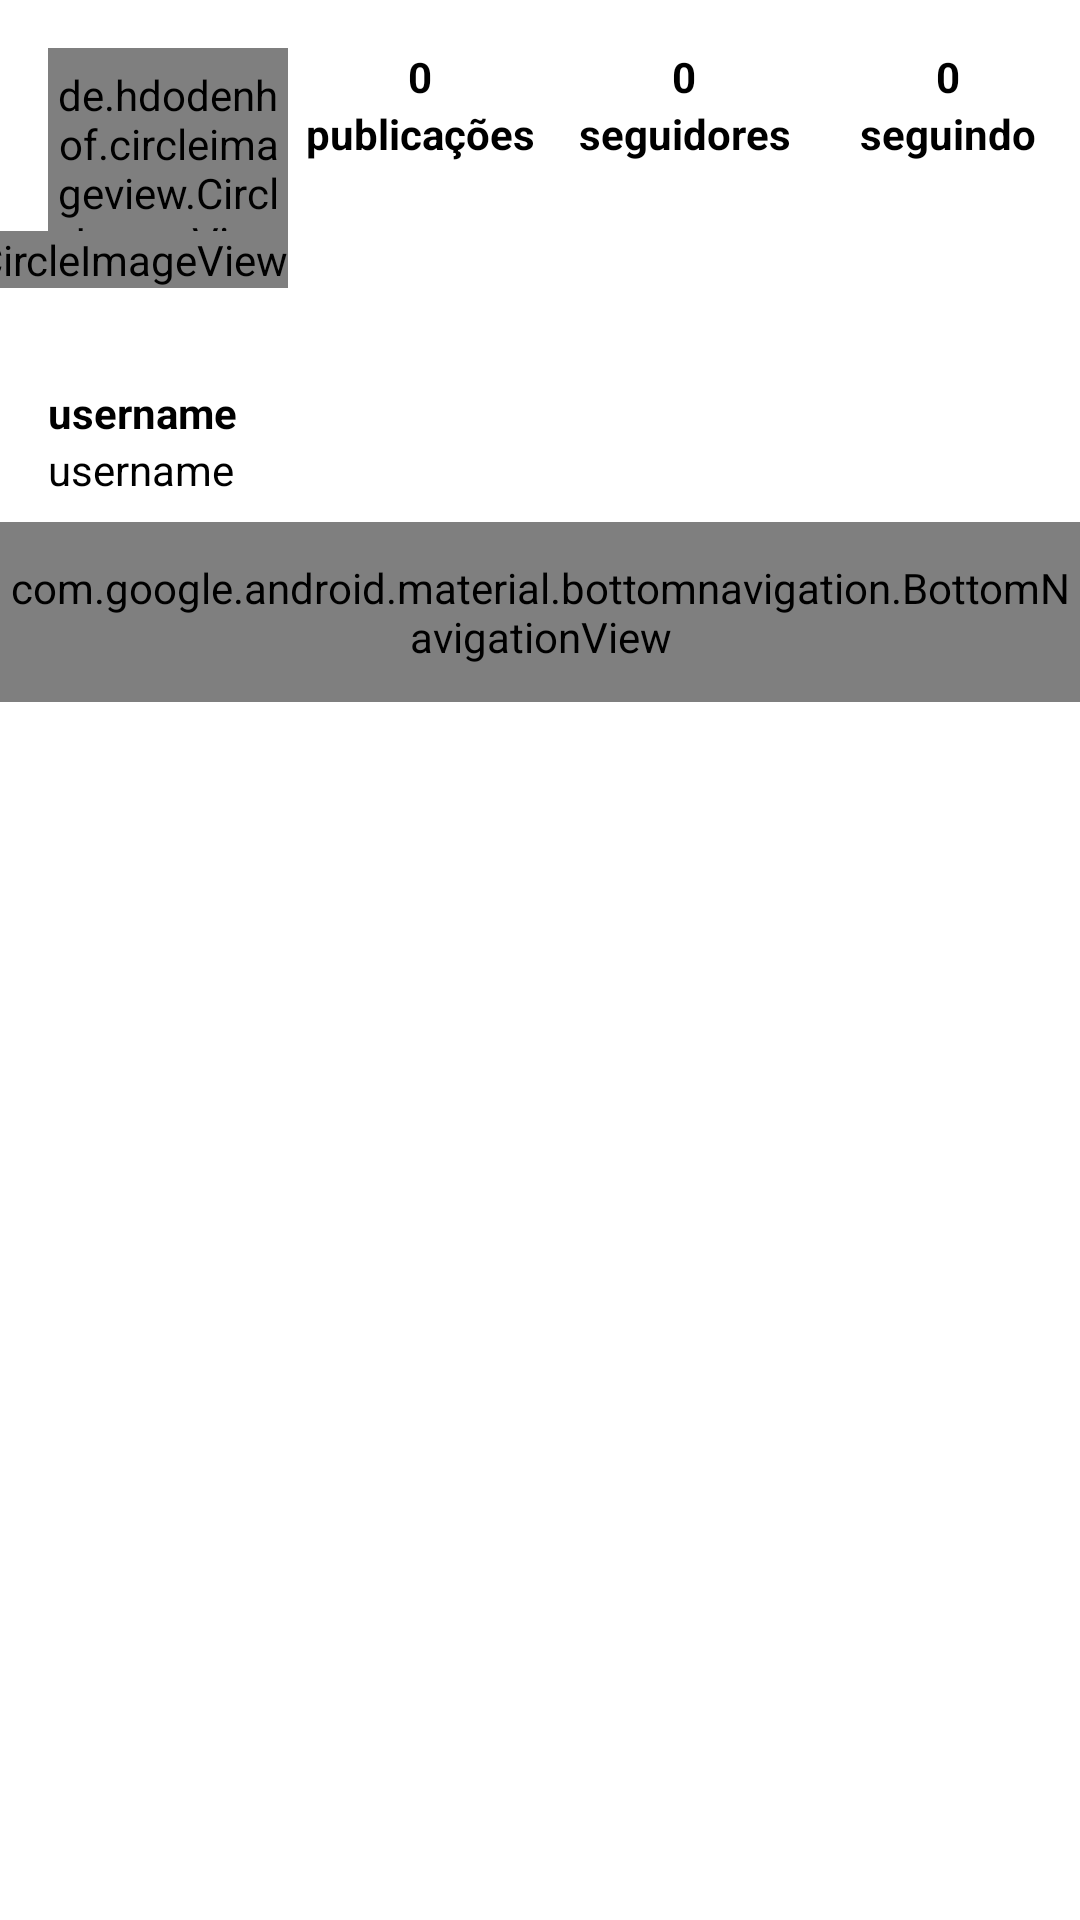

This screen was rendered from an Android layout file. Write that file and the resources it references.
<!-- AndroidManifest.xml: application theme Theme.InstaClone2 -->
<!-- res/layout/fragment_profile.xml -->
<?xml version="1.0" encoding="utf-8"?>
<FrameLayout xmlns:android="http://schemas.android.com/apk/res/android"
    xmlns:app="http://schemas.android.com/apk/res-auto"
    xmlns:tools="http://schemas.android.com/tools"
    android:layout_width="match_parent"
    android:layout_height="match_parent"
    tools:showIn="@layout/activity_main">

    <androidx.core.widget.NestedScrollView
        android:layout_width="match_parent"
        android:layout_height="match_parent">

        <androidx.constraintlayout.widget.ConstraintLayout
            android:layout_width="match_parent"
            android:layout_height="match_parent">

            <de.hdodenhof.circleimageview.CircleImageView
                android:id="@+id/profile_img_icon"
                android:layout_width="80dp"
                android:layout_height="80dp"
                android:layout_marginStart="16dp"
                android:layout_marginTop="16dp"
                android:src="@drawable/ic_insta_profile_thin"
                app:civ_border_color="@color/grey"
                app:civ_border_width="1dp"
                app:civ_circle_background_color="@color/grey_border"
                app:layout_constraintStart_toStartOf="parent"
                app:layout_constraintTop_toTopOf="parent" />

            <de.hdodenhof.circleimageview.CircleImageView
                android:layout_width="wrap_content"
                android:layout_height="wrap_content"
                android:src="@drawable/ic_insta_add_profile"
                app:civ_border_color="@color/white"
                app:civ_border_width="1dp"
                app:civ_circle_background_color="@color/blue_enabled"
                app:layout_constraintBottom_toBottomOf="@id/profile_img_icon"
                app:layout_constraintEnd_toEndOf="@id/profile_img_icon" />

            <TextView
                android:id="@+id/profile_txt_post_count"
                style="@style/Theme.InstaClone2.TextViewProfile"
                android:text="0"
                android:textStyle="bold"
                app:layout_constraintEnd_toStartOf="@id/profile_txt_followers_count"
                app:layout_constraintStart_toEndOf="@id/profile_img_icon"
                app:layout_constraintTop_toTopOf="@id/profile_img_icon" />

            <TextView
                android:id="@+id/profile_txt_followers_count"
                style="@style/Theme.InstaClone2.TextViewProfile"
                android:text="0"
                android:textStyle="bold"
                app:layout_constraintEnd_toStartOf="@id/profile_txt_following_count"
                app:layout_constraintStart_toEndOf="@id/profile_txt_post_count"
                app:layout_constraintTop_toTopOf="@id/profile_img_icon" />

            <TextView
                android:id="@+id/profile_txt_following_count"
                style="@style/Theme.InstaClone2.TextViewProfile"
                android:text="0"
                android:textStyle="bold"
                app:layout_constraintEnd_toEndOf="parent"
                app:layout_constraintStart_toEndOf="@id/profile_txt_followers_count"
                app:layout_constraintTop_toTopOf="@id/profile_img_icon" />

            <TextView
                android:id="@+id/profile_txt_post"
                style="@style/Theme.InstaClone2.TextViewProfile"
                android:text="@string/posts"
                android:textStyle="bold"
                app:layout_constraintEnd_toStartOf="@id/profile_txt_followers"
                app:layout_constraintStart_toEndOf="@id/profile_img_icon"
                app:layout_constraintTop_toBottomOf="@id/profile_txt_post_count" />

            <TextView
                android:id="@+id/profile_txt_followers"
                style="@style/Theme.InstaClone2.TextViewProfile"
                android:text="@string/followers"
                android:textStyle="bold"
                app:layout_constraintEnd_toStartOf="@id/profile_txt_following"
                app:layout_constraintStart_toEndOf="@id/profile_txt_post"
                app:layout_constraintTop_toBottomOf="@id/profile_txt_post_count" />

            <TextView
                android:id="@+id/profile_txt_following"
                style="@style/Theme.InstaClone2.TextViewProfile"
                android:text="@string/following"
                android:textStyle="bold"
                app:layout_constraintEnd_toEndOf="parent"
                app:layout_constraintStart_toEndOf="@id/profile_txt_followers"
                app:layout_constraintTop_toBottomOf="@id/profile_txt_post_count" />

            <Button
                android:id="@+id/profile_btn_edit_profile"
                style="@style/Theme.InstaClone2.Button.White"
                android:layout_width="0dp"
                android:layout_height="wrap_content"
                app:layout_constraintEnd_toEndOf="parent"
                app:layout_constraintStart_toEndOf="@id/profile_img_icon"
                app:layout_constraintTop_toBottomOf="@id/profile_txt_post" />

            <TextView
                android:id="@+id/profile_txt_username"
                style="@style/Theme.InstaClone2.TextViewProfile"
                android:layout_marginTop="32dp"
                android:text="@string/username"
                android:textStyle="bold"
                app:layout_constraintStart_toStartOf="@id/profile_img_icon"
                app:layout_constraintTop_toBottomOf="@id/profile_img_icon" />

            <TextView
                android:id="@+id/profile_txt_bio"
                style="@style/Theme.InstaClone2.TextViewProfile"
                android:ellipsize="marquee"
                android:maxLines="3"
                android:text="@string/username"
                android:textAlignment="textStart"
                app:layout_constraintEnd_toEndOf="@id/profile_btn_edit_profile"
                app:layout_constraintStart_toStartOf="@id/profile_img_icon"
                app:layout_constraintTop_toBottomOf="@id/profile_txt_username"
                tools:text="Teste Teste Teste Teste Teste Teste Teste Teste Teste Teste Teste Teste Teste Teste Teste Teste Teste Teste Teste Teste Teste " />

            <com.google.android.material.bottomnavigation.BottomNavigationView
                android:id="@+id/profile_nav_tabs"
                android:layout_width="match_parent"
                android:layout_height="60dp"
                android:layout_marginTop="8dp"
                app:background="@drawable/top_bottom_border"
                app:labelVisibilityMode="unlabeled"
                app:layout_constraintEnd_toEndOf="parent"
                app:layout_constraintStart_toStartOf="parent"
                app:layout_constraintTop_toBottomOf="@id/profile_txt_bio"
                app:menu="@menu/menu_profile_bottom_nav" />

            <androidx.recyclerview.widget.RecyclerView
                android:id="@+id/profile_rv"
                android:layout_width="match_parent"
                android:layout_height="wrap_content"
                app:layout_constraintBottom_toBottomOf="parent"
                app:layout_constraintTop_toBottomOf="@id/profile_nav_tabs"
                tools:listitem="@layout/item_profile_grid" />

        </androidx.constraintlayout.widget.ConstraintLayout>

    </androidx.core.widget.NestedScrollView>
    
    <ProgressBar
        android:id="@+id/profile_progress"
        android:layout_width="wrap_content"
        android:layout_height="wrap_content"
        android:layout_gravity="center"
        android:visibility="gone"
        tools:visibility="visible"/>

    <TextView
        android:id="@+id/profile_txt_empty"
        android:text="@string/empty_list"
        android:visibility="gone"
        android:layout_width="wrap_content"
        android:layout_height="wrap_content"
        android:layout_gravity="center"
        tools:visibility="visible"/>

</FrameLayout>
<!-- res/layout/activity_main.xml (included above) -->
<?xml version="1.0" encoding="utf-8"?>
<androidx.constraintlayout.widget.ConstraintLayout xmlns:android="http://schemas.android.com/apk/res/android"
    xmlns:app="http://schemas.android.com/apk/res-auto"
    xmlns:tools="http://schemas.android.com/tools"
    android:id="@+id/main"
    android:layout_width="match_parent"
    android:layout_height="match_parent"
    tools:context=".main.view.MainActivity">

    <androidx.coordinatorlayout.widget.CoordinatorLayout
        android:layout_width="match_parent"
        android:layout_height="0dp"
        app:layout_constraintBottom_toTopOf="@id/main_bottom_nav"
        app:layout_constraintTop_toTopOf="parent"
        app:layout_constraintVertical_bias="0.0"
        tools:layout_editor_absoluteX="16dp">

        <com.google.android.material.appbar.AppBarLayout
            android:id="@+id/main_appbar"
            android:layout_width="match_parent"
            android:layout_height="wrap_content"
            android:backgroundTint="@color/white">

            <androidx.appcompat.widget.Toolbar
                android:id="@+id/main_toolbar"
                android:layout_width="match_parent"
                android:layout_height="?attr/actionBarSize"
                app:layout_scrollFlags="scroll|enterAlways">

                <ImageView
                    android:layout_width="100dp"
                    android:layout_height="wrap_content"
                    android:layout_marginTop="8dp"
                    android:padding="8dp"
                    android:src="@drawable/instagram_logo_black" />

            </androidx.appcompat.widget.Toolbar>

        </com.google.android.material.appbar.AppBarLayout>

        <FrameLayout
            android:id="@+id/main_fragment"
            android:layout_width="match_parent"
            android:layout_height="match_parent"
            app:layout_behavior="@string/appbar_scrolling_view_behavior" />

    </androidx.coordinatorlayout.widget.CoordinatorLayout>

    <com.google.android.material.bottomnavigation.BottomNavigationView
        android:id="@+id/main_bottom_nav"
        android:layout_width="match_parent"
        android:layout_height="wrap_content"
        app:itemIconTint="@color/black"
        app:labelVisibilityMode="unlabeled"
        app:layout_constraintBottom_toBottomOf="parent"
        app:layout_constraintEnd_toEndOf="parent"
        app:layout_constraintStart_toStartOf="parent"
        app:menu="@menu/menu_bottom_nav" />

</androidx.constraintlayout.widget.ConstraintLayout>
<!-- res/layout/item_profile_grid.xml (included above) -->
<?xml version="1.0" encoding="utf-8"?>
<androidx.constraintlayout.widget.ConstraintLayout xmlns:android="http://schemas.android.com/apk/res/android"
    xmlns:tools="http://schemas.android.com/tools"
    xmlns:app="http://schemas.android.com/apk/res-auto"
    android:layout_width="match_parent"
    android:layout_height="wrap_content"
    android:padding="1dp"
    android:background="@color/white">
    
    <ImageView
        android:id="@+id/item_profile_img_grid"
        android:layout_width="0dp"
        android:layout_height="0dp"
        app:layout_constraintStart_toStartOf="parent"
        app:layout_constraintEnd_toEndOf="parent"
        app:layout_constraintBottom_toBottomOf="parent"
        app:layout_constraintTop_toTopOf="parent"
        app:layout_constraintDimensionRatio="1:1"
        android:scaleType="centerCrop"
        tools:src="@tools:sample/backgrounds/scenic"/>

</androidx.constraintlayout.widget.ConstraintLayout>
<!-- resources referenced by this layout -->
<resources>
  <color name="black">#FF000000</color>
  <color name="blue_enabled">#3897F0</color>
  <color name="grey">#FAFAFA</color>
  <color name="grey_border">#DBDBDB</color>
  <color name="white">#FFFFFFFF</color>
  <!-- drawable top_bottom_border (drawable) -->
  <?xml version="1.0" encoding="utf-8"?>
  <layer-list xmlns:android="http://schemas.android.com/apk/res/android">
  
      <item
          android:left="-2dp"
          android:right="-2dp"
          >
          <shape android:shape="rectangle">
              <stroke android:color="@color/grey_border" android:width="1dp"/>
          </shape>
      </item>
  
  </layer-list>
  <string name="empty_list">Nenhum registro encontrado</string>
  <string name="followers">seguidores</string>
  <string name="following">seguindo</string>
  <string name="posts">publicações</string>
  <string name="username">username</string>
  <style name="Theme.InstaClone2.Button.White" parent="Widget.MaterialComponents.Button">
          <item name="android:textColor">@color/black</item>
          <item name="android:layout_marginStart">16dp</item>
          <item name="android:layout_marginEnd">16dp</item>
          <item name="android:layout_marginTop">8dp</item>
          <item name="android:backgroundTint">@color/white</item>
          <item name="android:textAllCaps">false</item>
      </style>
  <style name="Theme.InstaClone2.TextViewProfile">
          <item name="android:layout_width">0dp</item>
          <item name="android:layout_height">wrap_content</item>
          <item name="android:textColor">@color/black</item>
          <item name="android:textAlignment">center</item>
      </style>
  <style name="Theme.InstaClone2" parent="Base.Theme.InstaClone2" />
  <style name="Base.Theme.InstaClone2" parent="Theme.MaterialComponents.DayNight.NoActionBar">
          
           <item name="colorPrimary">@color/black</item>
           <item name="colorPrimaryVariant">@color/grey_darker</item>
  
           <item name="colorSecondary">@color/black</item>
  
           <item name="android:statusBarColor" tools:targetApi="1">?attr/colorSecondary</item>
  
      </style>
  <color name="grey_darker">#EFEFEF</color>
</resources>
